2-way image classification set "data_balanced" from GitHub (Xiaolingford/Pomeranians); label vocabulary: algae, microplastics.

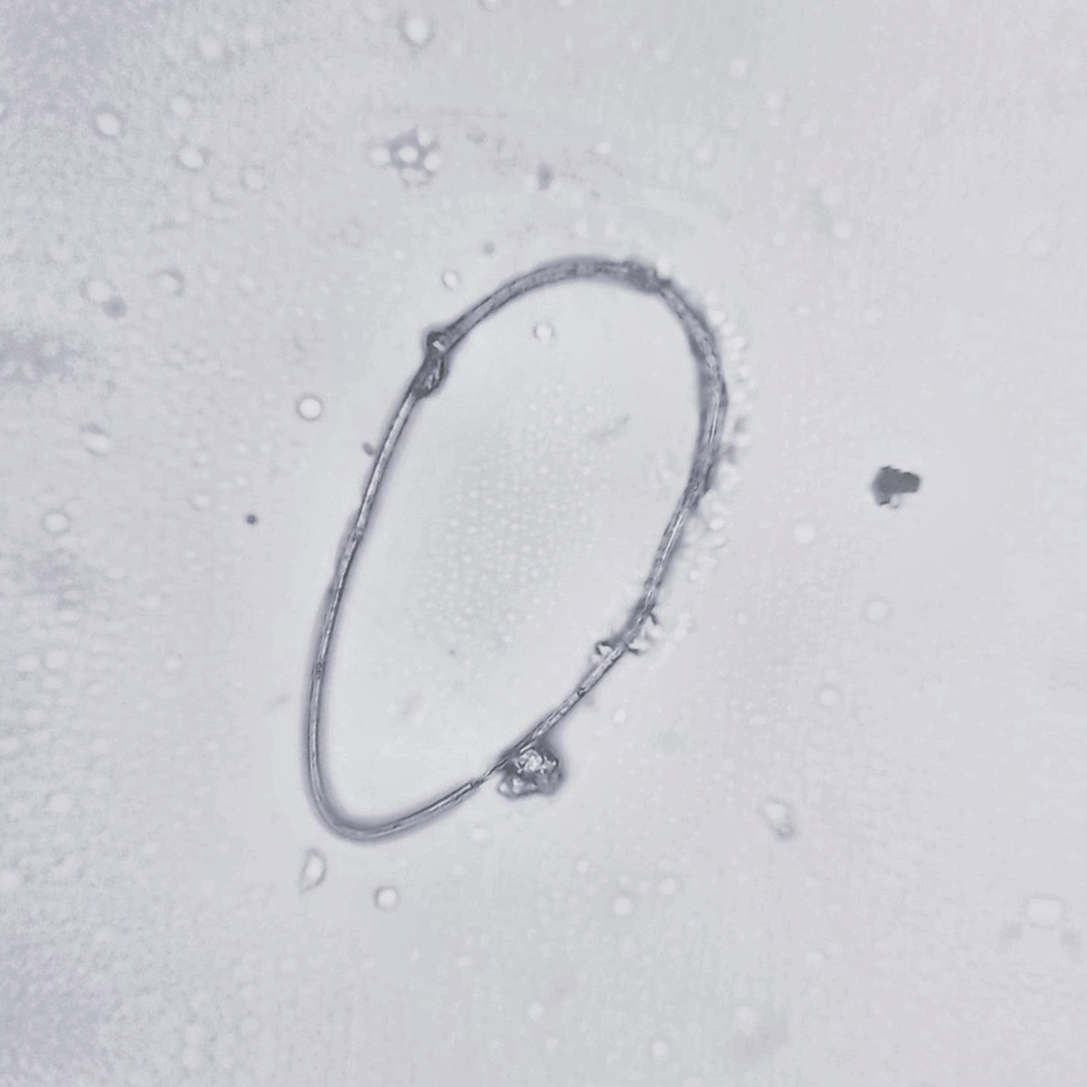
Label: algae

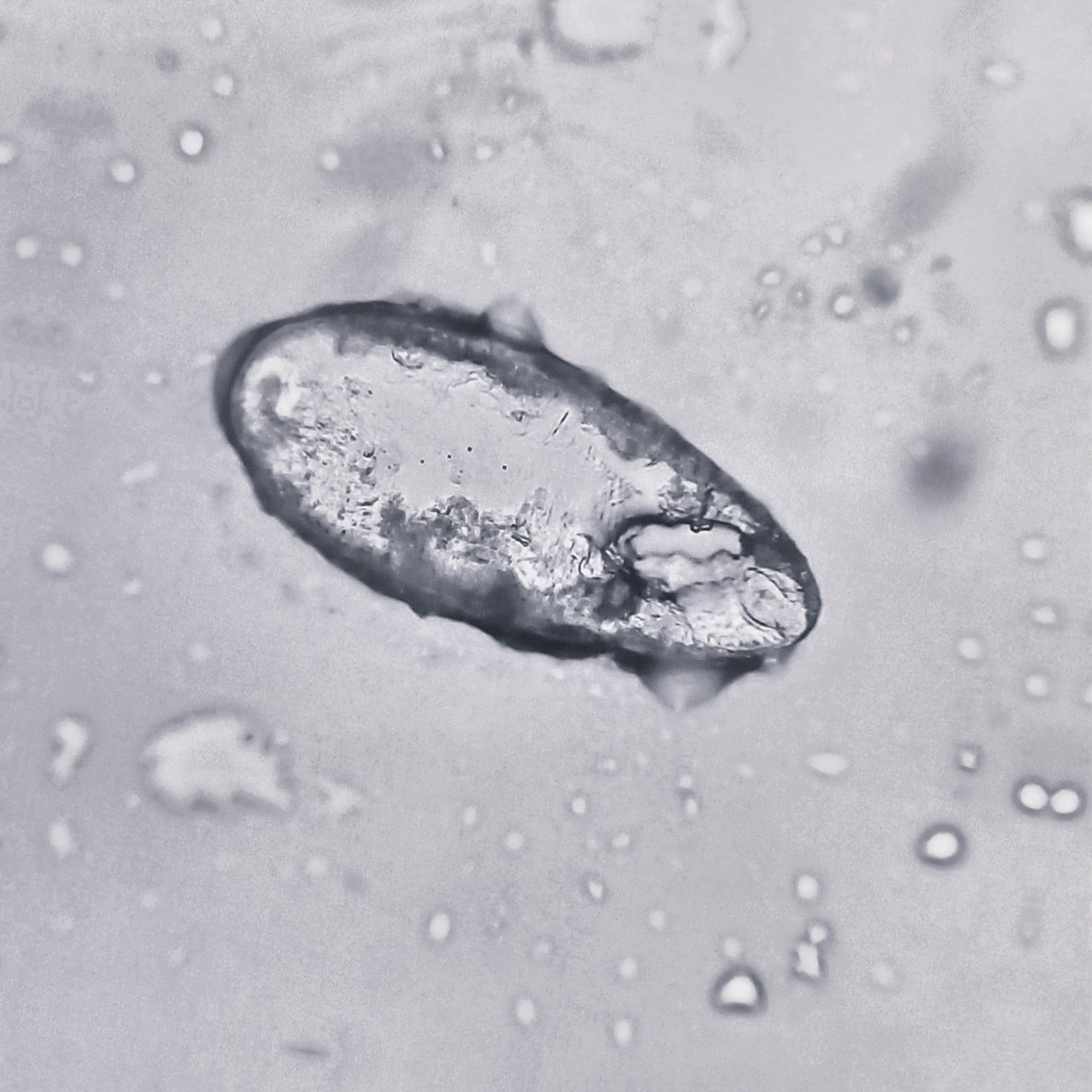
Label: algae

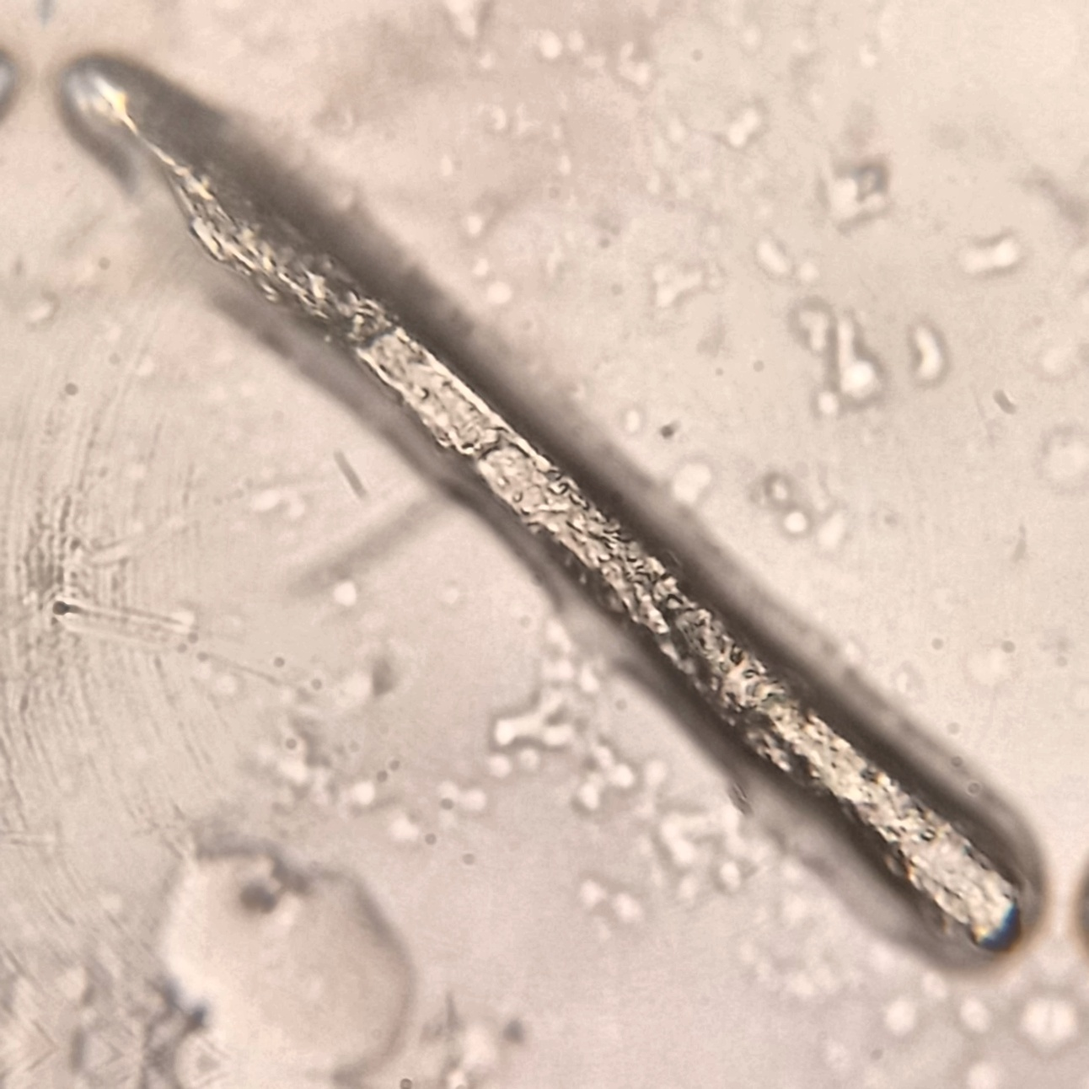
Label: microplastics

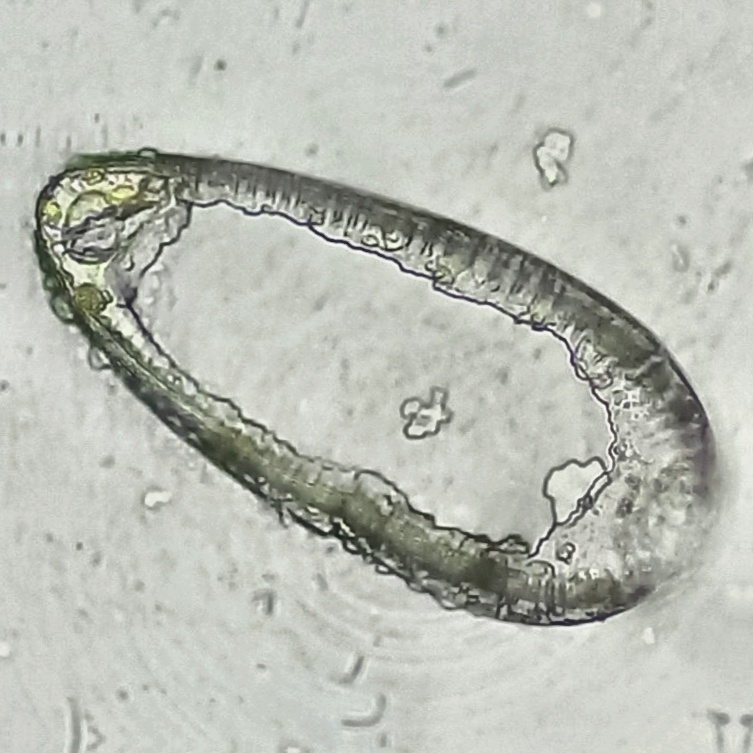
Label: algae

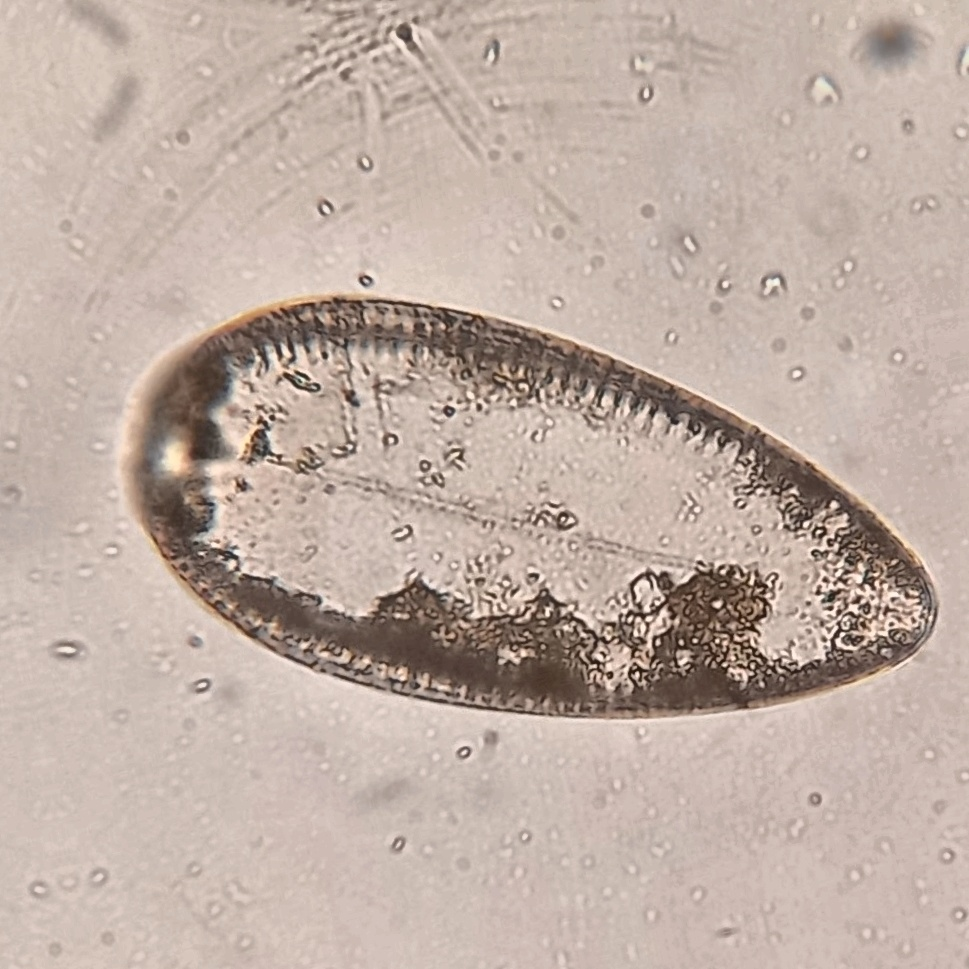
Label: algae

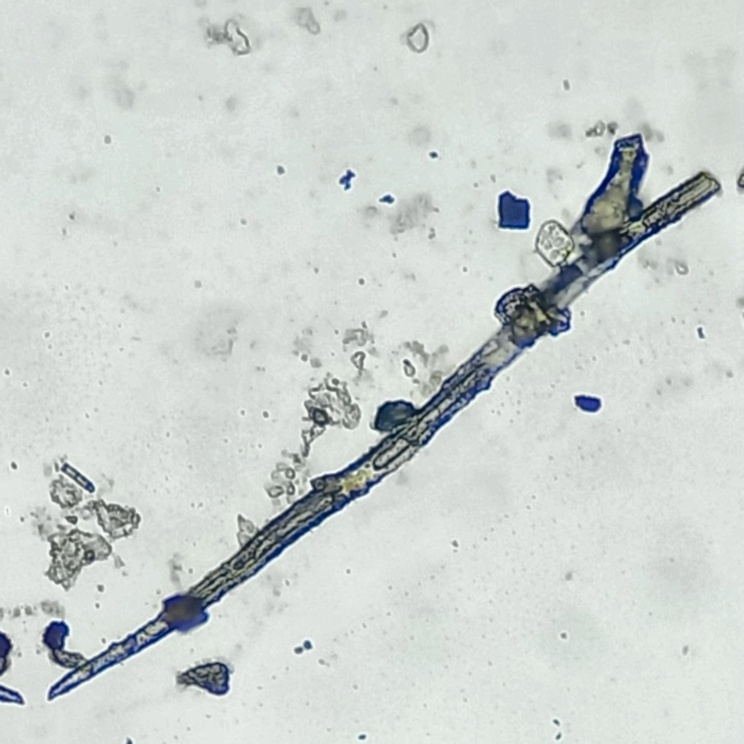
Label: microplastics
